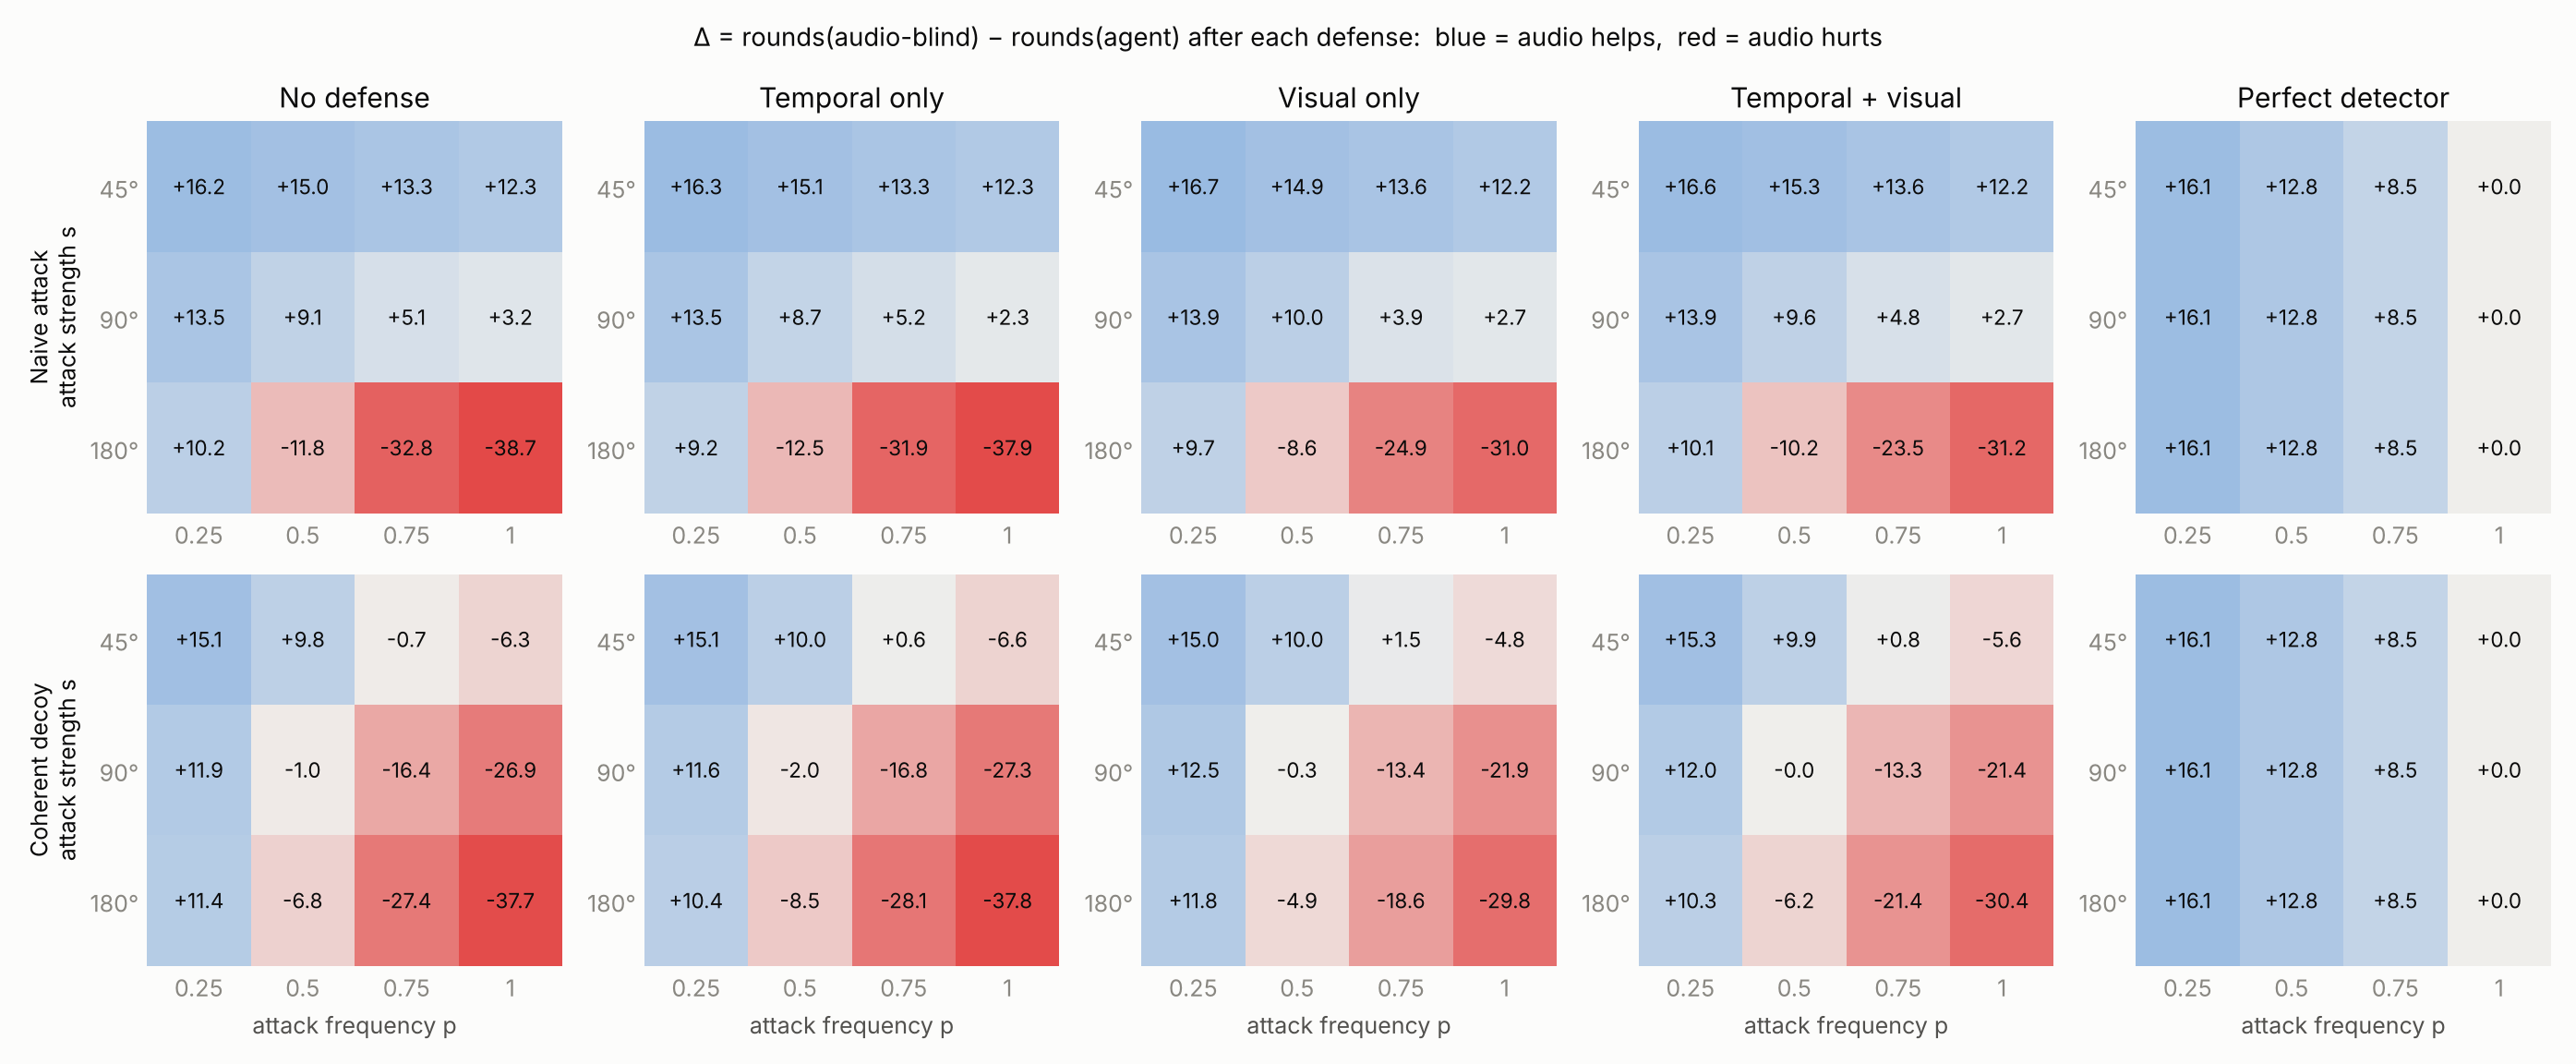

The Python source for this figure:
"""
Step 3: H2 consistency defenses (built on fogsearch.py + step2_attacks.py, unchanged).

Two checks run every round on the heard bearing z; a flagged round skips the audio update
(trust = 0 for that round only, i.e. falls back to visual exploration).

  temporal - take the last K_WIN (position, bearing) pairs; find the single free cell that
             best explains all of them (min mean angular residual). If even the best cell
             leaves a mean residual > TAU, the bearings do not triangulate -> flag.
  visual   - the bearing must point at some cell that could still hold the target
             (free and not yet seen empty). If the nearest such cell is more than W away in
             angle from z, the implied source is on an obstacle / seen-empty cell -> flag.
  both     - flag if either check flags.
  oracle   - flags exactly the attacked rounds (perfect detector). Separates detector error
             from the cost of falling back to vision.

Thresholds TAU and W are set on a separate set of calibration layouts (seeds 5000+) under
honest audio, so each check alone has a TARGET_FAR honest false-alarm rate. Test layouts are
the same 200 seeded layouts as Steps 1-2, so every number is paired with Step 2.

Outputs: step3_results.csv, step3_defense.png
"""
import csv
import sys
from multiprocessing import Pool

import numpy as np

import fogsearch as fs
import step2_attacks as s2

K_WIN = 4             # rounds in the temporal window
TARGET_FAR = 0.05     # honest false-alarm rate per check, fixed on calibration layouts
N_TEST = 200
N_CALIB = 100
MAX_ROUNDS = 80
NOISY_SIGMA_DEG = 90  # "honest but noisy" control: worse SNR than the agent's model assumes

RR, CC = np.indices((fs.N, fs.N))
wrap = s2.wrap


# ---------- attacks: same draws as step2_attacks, but also report whether the round was attacked
def make_naive(s_deg, p, obst, start, target, rng):
    sign = 1.0 if s_deg >= 180 else rng.choice([-1.0, 1.0])
    off = sign * np.deg2rad(s_deg)

    def f(pos, tgt, t, r):
        att = r.random() < p
        b = fs.true_bearing(pos, tgt) + (off if att else 0.0)
        return b + r.vonmises(0.0, fs.KAPPA), att
    return f


def make_decoy(s_deg, p, obst, start, target, rng):
    decoy, _ = s2.choose_decoy(s_deg, obst, start, target, rng)

    def f(pos, tgt, t, r):
        att = r.random() < p
        return fs.true_bearing(pos, decoy if att else tgt) + r.vonmises(0.0, fs.KAPPA), att
    return f


ATTACKS = {"naive": make_naive, "decoy": make_decoy}


# ---------- the two check statistics (larger = more suspicious)
def temporal_stat(hist, obst):
    """Min over free cells of the mean angular residual of the window's bearings."""
    if len(hist) < K_WIN:
        return 0.0
    res = np.zeros((fs.N, fs.N))
    bad = obst.copy()
    for (pr, pc), z in hist:
        res += np.abs(wrap(z - np.arctan2(RR - pr, CC - pc)))
        bad[pr, pc] = True                     # a source on the robot's own cell is undefined
    return float(np.min(np.where(bad, np.inf, res / len(hist))))


def visual_stat(pos, z, obst, observed):
    """Angle from z to the nearest cell that could still hold the target."""
    cand = ~obst & ~observed
    cand[pos] = False
    if not cand.any():
        return np.pi
    d = np.abs(wrap(z - np.arctan2(RR - pos[0], CC - pos[1])))
    return float(d[cand].min())


# ---------- one episode (same planner as fogsearch.run_episode, plus the defense hook)
def episode(obst, start, target, rng, trust=1.0, attack=None, noise_kappa=fs.KAPPA,
            defense=None, tau=np.inf, w=np.inf, collect=False):
    """Return (rounds, log). With defense=None and noise_kappa=KAPPA this reproduces
    fogsearch.run_episode draw for draw (checked in main)."""
    pos = start
    observed = np.zeros((fs.N, fs.N), bool)
    logb = np.zeros((fs.N, fs.N))
    hist = []
    log = dict(heard=0, attacked=0, flagged=0, flagged_attacked=0, t_stats=[], v_stats=[])

    for t in range(MAX_ROUNDS):
        win = fs.seen_from(pos)
        if target in win:
            return t, log
        for cell in win:
            observed[cell] = True

        if trust > 0:
            if attack is None:
                z, att = fs.true_bearing(pos, target) + rng.vonmises(0.0, noise_kappa), False
            else:
                z, att = attack(pos, target, t, rng)
            hist = (hist + [(pos, z)])[-K_WIN:]

            flag = False
            if defense is not None or collect:
                ts = temporal_stat(hist, obst)
                vs = visual_stat(pos, z, obst, observed)
                if collect:
                    if len(hist) == K_WIN:
                        log["t_stats"].append(ts)
                    log["v_stats"].append(vs)
                if defense == "temporal":
                    flag = ts > tau
                elif defense == "visual":
                    flag = vs > w
                elif defense == "both":
                    flag = ts > tau or vs > w
                elif defense == "oracle":
                    flag = att
            log["heard"] += 1
            log["attacked"] += att
            log["flagged"] += flag
            log["flagged_attacked"] += flag and att

            if not flag:
                ang = np.arctan2(RR - pos[0], CC - pos[1])
                logb += trust * fs.KAPPA * np.cos(z - ang)

        lb = np.where(observed | obst, -np.inf, logb)
        b = np.exp(lb - lb.max())
        b /= b.sum()
        dpos = fs.bfs(obst, pos)
        score = np.where(np.isfinite(dpos) & ~observed & ~obst, b / (dpos + 1.0), -1.0)
        goal = np.unravel_index(np.argmax(score), score.shape)

        dg = fs.bfs(obst, goal)
        best, best_d = pos, dg[pos]
        for dr, dc in fs.MOVES:
            nr, nc = pos[0] + dr, pos[1] + dc
            if 0 <= nr < fs.N and 0 <= nc < fs.N and not obst[nr, nc] and dg[nr, nc] < best_d:
                best, best_d = (nr, nc), dg[nr, nc]
        pos = best
    return MAX_ROUNDS, log


# ---------- run one condition over a layout set
_LAYOUTS = {}


def layouts(kind):
    if kind not in _LAYOUTS:
        seeds = range(N_TEST) if kind == "test" else range(5000, 5000 + N_CALIB)
        _LAYOUTS[kind] = [(s, fs.make_layout(np.random.default_rng(s))) for s in seeds]
    return _LAYOUTS[kind]


def run(job):
    """job = dict(kind, attack, s, p, trust, defense, tau, w, noise_sigma, collect)."""
    T, agg = [], dict(heard=0, attacked=0, flagged=0, flagged_attacked=0, t_stats=[], v_stats=[])
    for i, (seed, (obst, start, target)) in enumerate(layouts(job["kind"])):
        rng_att = np.random.default_rng(20_000 + seed)
        rng_ep = np.random.default_rng(10_000 + seed)
        attack = None
        if job.get("attack"):
            attack = ATTACKS[job["attack"]](job["s"], job["p"], obst, start, target, rng_att)
        kappa = 1.0 / np.deg2rad(job.get("noise_sigma", fs.SIGMA_DEG)) ** 2
        t, log = episode(obst, start, target, rng_ep, trust=job.get("trust", 1.0), attack=attack,
                         noise_kappa=kappa, defense=job.get("defense"), tau=job.get("tau", np.inf),
                         w=job.get("w", np.inf), collect=job.get("collect", False))
        T.append(t)
        for k in agg:
            agg[k] += log[k]
    return job, np.array(T, float), agg


def boot_ci(x, n=4000, seed=0):
    """Paired bootstrap 95% CI of the mean, resampling layouts."""
    r = np.random.default_rng(seed)
    m = x[r.integers(0, len(x), (n, len(x)))].mean(1)
    return np.percentile(m, [2.5, 97.5])


def rates(a):
    fp = a["flagged"] - a["flagged_attacked"]
    honest = a["heard"] - a["attacked"]
    return dict(
        recall=a["flagged_attacked"] / a["attacked"] if a["attacked"] else np.nan,
        precision=a["flagged_attacked"] / a["flagged"] if a["flagged"] else np.nan,
        fpr=fp / honest if honest else np.nan,
    )


if __name__ == "__main__":
    pool = Pool(int(sys.argv[1]) if len(sys.argv) > 1 else 2)

    # ---- 1. calibrate thresholds on held-out layouts, honest audio, no defense
    _, _, cal = run(dict(kind="calib", trust=1.0, collect=True))
    TAU = float(np.quantile(cal["t_stats"], 1 - TARGET_FAR))
    W = float(np.quantile(cal["v_stats"], 1 - TARGET_FAR))
    print(f"calibration ({N_CALIB} layouts, honest): TAU = {np.rad2deg(TAU):.1f} deg, "
          f"W = {np.rad2deg(W):.1f} deg  (each check {TARGET_FAR:.0%} honest false alarms)\n")

    DEFS = ["temporal", "visual", "both", "oracle"]
    jobs = [dict(kind="test", trust=0.0, tag="blind"),
            dict(kind="test", trust=1.0, tag="honest")]
    jobs += [dict(kind="test", trust=1.0, defense=d, tau=TAU, w=W, tag="honest")
             for d in ["temporal", "visual", "both"]]
    jobs += [dict(kind="test", trust=1.0, noise_sigma=NOISY_SIGMA_DEG, tag="noisy")]
    jobs += [dict(kind="test", trust=1.0, noise_sigma=NOISY_SIGMA_DEG, defense=d, tau=TAU, w=W,
                  tag="noisy") for d in ["temporal", "visual", "both"]]
    for a in ATTACKS:
        for s in s2.S_GRID:
            for p in s2.P_GRID:
                base = dict(kind="test", attack=a, s=s, p=p, tag="attack")
                for tr in [0.25, 0.5, 1.0]:
                    jobs.append(dict(base, trust=tr))
                for d in DEFS:
                    jobs.append(dict(base, trust=1.0, defense=d, tau=TAU, w=W))
    print(f"running {len(jobs)} jobs x {N_TEST} layouts ...", flush=True)
    out = pool.map(run, jobs, chunksize=1)

    def get(**q):
        for job, T, agg in out:
            if all(job.get(k) == v for k, v in q.items()) and all(
                    k in q or job.get(k) is None for k in ["defense", "attack", "noise_sigma"]):
                return T, agg
        raise KeyError(q)

    blind, _ = get(tag="blind", trust=0.0)

    # ---- 2. check: undefended runs reproduce Step 2 exactly
    hers = {(r["attack"], int(r["s"]), float(r["p"])): float(r["T_fused"])
            for r in csv.DictReader(open("step2_results_hers.csv"))}
    mism = [k for k, v in hers.items() if abs(get(tag="attack", attack=k[0], s=k[1], p=k[2],
                                                    trust=1.0)[0].mean() - v) > 1e-9]
    print("reproduces step2 T_fused for all 24 conditions:", not mism, mism or "")

    # ---- 3. honest / honest-noisy controls
    print(f"\n{'audio':8s} {'defense':9s} {'T':>6s} {'dT vs none':>11s} {'false alarms':>13s}")
    for tag, label in [("honest", "honest"), ("noisy", f"sig={NOISY_SIGMA_DEG}")]:
        T0, _ = get(tag=tag, trust=1.0, **({"noise_sigma": NOISY_SIGMA_DEG} if tag == "noisy" else {}))
        print(f"{label:8s} {'none':9s} {T0.mean():6.2f} {'':>11s} {'':>13s}")
        for d in ["temporal", "visual", "both"]:
            q = dict(tag=tag, trust=1.0, defense=d)
            if tag == "noisy":
                q["noise_sigma"] = NOISY_SIGMA_DEG
            T, a = get(**q)
            print(f"{label:8s} {d:9s} {T.mean():6.2f} {T.mean() - T0.mean():+11.2f} "
                  f"{a['flagged'] / a['heard']:13.1%}")

    # ---- 4. attack grid
    rows = []
    print(f"\n{'atk':5s} {'s':>4s} {'p':>5s} {'T_und':>6s} {'T_cal':>6s} | "
          + " ".join(f"{d[:4]:>5s}:T  rho  rec  fpr" for d in DEFS))
    for a in ATTACKS:
        for s in s2.S_GRID:
            for p in s2.P_GRID:
                base = dict(tag="attack", attack=a, s=s, p=p)
                Tu, _ = get(**base, trust=1.0)
                cand = {0.0: blind.mean(), **{tr: get(**base, trust=tr)[0].mean() for tr in [0.25, 0.5, 1.0]}}
                best_tr = min(cand, key=cand.get)
                Tc = cand[best_tr]
                line = f"{a:5s} {s:4d} {p:5.2f} {Tu.mean():6.2f} {Tc:6.2f} |"
                for d in DEFS:
                    Td, ag = get(**base, trust=1.0, defense=d)
                    gap = Tu.mean() - Tc
                    rho = (Tu.mean() - Td.mean()) / gap if gap >= 2.0 else np.nan
                    gain = Tu - Td
                    lo, hi = boot_ci(gain)
                    dlo, dhi = boot_ci(blind - Td)
                    rt = rates(ag)
                    rows.append(dict(attack=a, s=s, p=p, defense=d, T_undef=Tu.mean(), T_calib=Tc,
                                     best_trust=best_tr, T_def=Td.mean(), gain=gain.mean(),
                                     gain_ci_lo=lo, gain_ci_hi=hi, rho=rho,
                                     delta_def=(blind - Td).mean(), delta_def_ci_lo=dlo,
                                     delta_def_ci_hi=dhi, success_def=(Td < MAX_ROUNDS).mean(), **rt))
                    line += f" {Td.mean():6.2f} {rho:5.2f} {rt['recall']:4.2f} {rt['fpr']:4.2f}"
                print(line)

    with open("step3_results.csv", "w", newline="") as fh:
        wr = csv.DictWriter(fh, fieldnames=list(rows[0].keys()))
        wr.writeheader()
        wr.writerows(rows)

    # ---- 5. figure: Delta after each defense, same colour scale as step 2
    import matplotlib
    matplotlib.use("Agg")
    import matplotlib.pyplot as plt
    from matplotlib.colors import LinearSegmentedColormap, TwoSlopeNorm

    cmap = LinearSegmentedColormap.from_list("div", ["#e34948", "#f0efec", "#2a78d6"])
    und = {(r["attack"], r["s"], r["p"]): r["T_undef"] for r in rows}
    cols = [("none", "No defense")] + [(d, t) for d, t in
                                        [("temporal", "Temporal only"), ("visual", "Visual only"),
                                         ("both", "Temporal + visual"), ("oracle", "Perfect detector")]]
    vals = [blind.mean() - v for v in und.values()] + [r["delta_def"] for r in rows]
    vmax = np.abs(vals).max()
    norm = TwoSlopeNorm(vmin=-vmax, vcenter=0.0, vmax=vmax)
    fig, axes = plt.subplots(2, len(cols), figsize=(3.1 * len(cols), 6.4), facecolor="#fcfcfb")
    for i, a in enumerate(ATTACKS):
        for j, (d, title) in enumerate(cols):
            ax = axes[i, j]
            M = np.zeros((len(s2.S_GRID), len(s2.P_GRID)))
            for si, s in enumerate(s2.S_GRID):
                for pj, p in enumerate(s2.P_GRID):
                    if d == "none":
                        M[si, pj] = blind.mean() - und[(a, s, p)]
                    else:
                        M[si, pj] = next(r["delta_def"] for r in rows
                                         if r["attack"] == a and r["s"] == s and r["p"] == p and r["defense"] == d)
            ax.imshow(M, cmap=cmap, norm=norm, aspect="auto")
            for si in range(len(s2.S_GRID)):
                for pj in range(len(s2.P_GRID)):
                    ax.text(pj, si, f"{M[si, pj]:+.1f}", ha="center", va="center", fontsize=9, color="#0b0b0b")
            ax.set_xticks(range(len(s2.P_GRID)), [f"{p:g}" for p in s2.P_GRID])
            ax.set_yticks(range(len(s2.S_GRID)), [f"{s}°" for s in s2.S_GRID])
            if i == 1:
                ax.set_xlabel("attack frequency p", color="#52514e")
            if j == 0:
                ax.set_ylabel(("Naive attack" if a == "naive" else "Coherent decoy") + "\nattack strength s",
                              color="#0b0b0b")
            if i == 0:
                ax.set_title(title, color="#0b0b0b")
            ax.tick_params(colors="#898781", length=0)
            for sp in ax.spines.values():
                sp.set_visible(False)
    fig.suptitle("Δ = rounds(audio-blind) − rounds(agent) after each defense:  blue = audio helps,  red = audio hurts",
                 color="#0b0b0b", fontsize=11)
    fig.tight_layout()
    fig.savefig("step3_defense.png", dpi=180, facecolor="#fcfcfb")
    print("\nSaved step3_results.csv and step3_defense.png")
